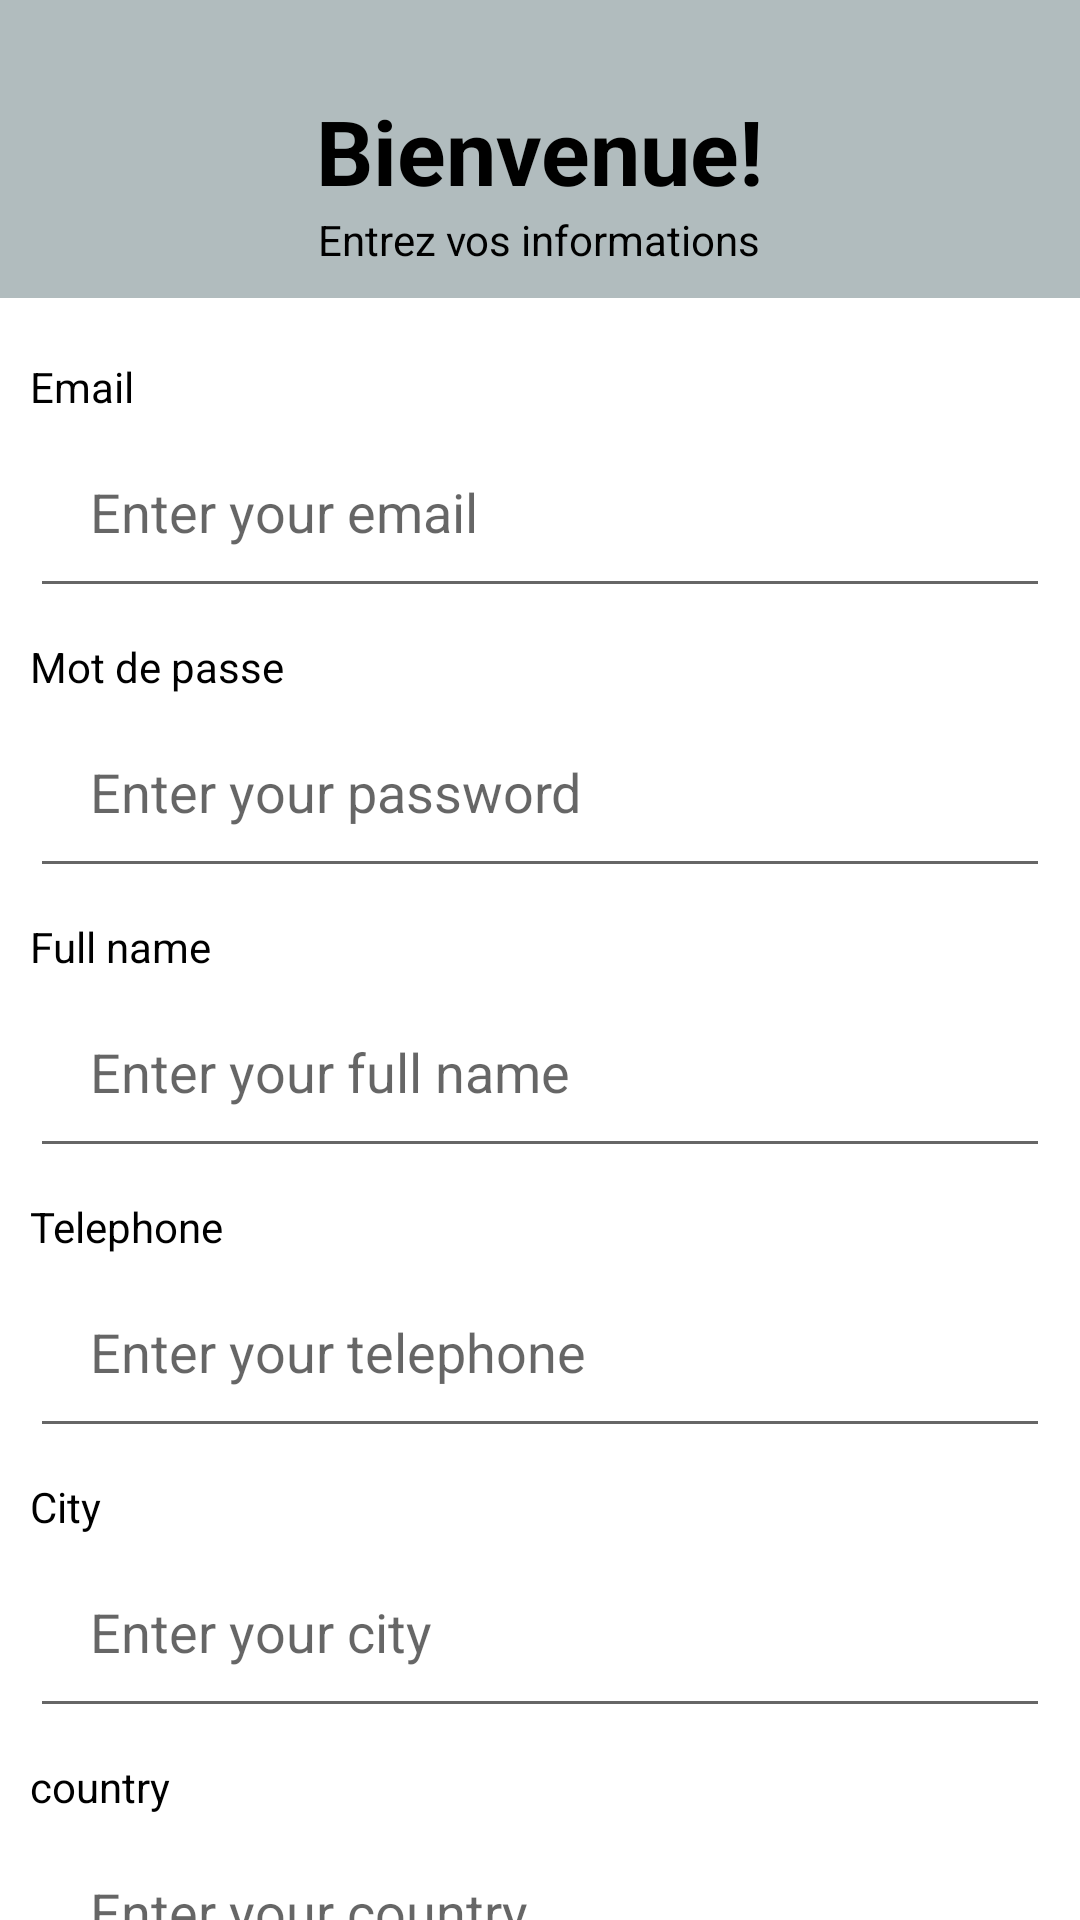

Produce the Android XML layout that renders to this screen, including the resource entries it uses.
<!-- AndroidManifest.xml: application theme Theme.ExtrmTasks -->
<!-- res/layout/activity_new.xml -->
<?xml version="1.0" encoding="utf-8"?>
<RelativeLayout xmlns:android="http://schemas.android.com/apk/res/android"
    xmlns:app="http://schemas.android.com/apk/res-auto"
    xmlns:tools="http://schemas.android.com/tools"
    android:layout_width="match_parent"
    android:layout_height="match_parent"
    android:background="?attr/bg_color"
    tools:context=".NewActivity">

    <TextView
        android:id="@+id/tvOneNew"
        android:layout_width="wrap_content"
        android:layout_height="wrap_content"
        android:layout_centerHorizontal="true"
        android:layout_marginTop="30dp"
        android:text="@string/bienvenue"
        android:textColor="@color/black"
        android:textSize="30sp"
        android:textStyle="bold" />

    <TextView
        android:id="@+id/tvTwoNew"
        android:layout_width="wrap_content"
        android:layout_height="wrap_content"
        android:layout_below="@+id/tvOneNew"
        android:layout_centerHorizontal="true"
        android:text="@string/entrez_vos_informations"
        android:textColor="@color/black" />

    <androidx.core.widget.NestedScrollView
        android:layout_width="match_parent"
        android:layout_height="wrap_content"
        android:layout_below="@+id/tvTwoNew"
        android:layout_marginTop="10dp"
        android:background="@color/white">

        <RelativeLayout
            android:layout_width="match_parent"
            android:layout_height="wrap_content"
            android:padding="10dp">

            <TextView
                android:id="@+id/tvEmailNew"
                android:layout_width="wrap_content"
                android:layout_height="wrap_content"
                android:layout_marginTop="10dp"
                android:text="@string/email"
                android:textColor="@color/black" />

            <EditText
                android:id="@+id/etvLoginNew"
                android:layout_width="match_parent"
                android:layout_height="wrap_content"
                android:layout_below="@+id/tvEmailNew"
                android:drawableEnd="@drawable/ic_action_login"
                android:hint="@string/enter_email"
                android:inputType="textEmailAddress"
                android:padding="20dp" />

            <TextView
                android:id="@+id/tvMotdepasseNew"
                android:layout_width="wrap_content"
                android:layout_height="wrap_content"
                android:layout_below="@+id/etvLoginNew"
                android:layout_marginTop="10dp"
                android:text="@string/motdepasse"
                android:textColor="@color/black" />

            <EditText
                android:id="@+id/etvMotdepasseNew"
                android:layout_width="match_parent"
                android:layout_height="wrap_content"
                android:layout_below="@+id/tvMotdepasseNew"
                android:inputType="textPassword"
                android:drawableEnd="@drawable/ic_action_motdepasse"
                android:hint="@string/enter_password"
                android:padding="20dp" />

            <TextView
                android:id="@+id/tvFullNameNew"
                android:layout_below="@+id/etvMotdepasseNew"
                android:layout_width="wrap_content"
                android:layout_height="wrap_content"
                android:layout_marginTop="10dp"
                android:text="@string/full_name"
                android:textColor="@color/black" />

            <EditText
                android:id="@+id/etvFullNameNew"
                android:layout_width="match_parent"
                android:layout_height="wrap_content"
                android:layout_below="@+id/tvFullNameNew"
                android:hint="@string/enter_full_name"
                android:inputType="textPersonName"
                android:padding="20dp" />

            <TextView
                android:id="@+id/tvTelephoneNew"
                android:layout_width="wrap_content"
                android:layout_height="wrap_content"
                android:layout_below="@+id/etvFullNameNew"
                android:layout_marginTop="10dp"
                android:text="@string/telephone"
                android:textColor="@color/black" />

            <EditText
                android:id="@+id/etvTelephoneNew"
                android:layout_width="match_parent"
                android:layout_height="wrap_content"
                android:layout_below="@+id/tvTelephoneNew"
                android:hint="@string/enter_telephone"
                android:inputType="phone"
                android:padding="20dp" />

            <TextView
                android:id="@+id/tvVilleNew"
                android:layout_width="wrap_content"
                android:layout_height="wrap_content"
                android:layout_below="@+id/etvTelephoneNew"
                android:layout_marginTop="10dp"
                android:text="@string/city"
                android:textColor="@color/black" />

            <EditText
                android:id="@+id/etvVilleNew"
                android:layout_width="match_parent"
                android:layout_height="wrap_content"
                android:layout_below="@+id/tvVilleNew"
                android:hint="@string/enter_your_city"
                android:inputType="phone"
                android:padding="20dp" />

            <TextView
                android:id="@+id/tvPaysNew"
                android:layout_width="wrap_content"
                android:layout_height="wrap_content"
                android:layout_below="@+id/etvVilleNew"
                android:layout_marginTop="10dp"
                android:text="@string/country"
                android:textColor="@color/black" />

            <EditText
                android:id="@+id/etvPaysNew"
                android:layout_width="match_parent"
                android:layout_height="wrap_content"
                android:layout_below="@+id/tvPaysNew"
                android:hint="@string/enter_your_country"
                android:inputType="phone"
                android:padding="20dp" />

            <TextView
                android:id="@+id/tvConditionsNew"
                android:layout_width="wrap_content"
                android:layout_height="wrap_content"
                android:layout_below="@+id/etvPaysNew"
                android:layout_marginTop="10dp"
                android:text="@string/conditions_utilisation"
                android:textColor="@color/black" />

            <androidx.recyclerview.widget.RecyclerView
                android:id="@+id/rvConditionsNew"
                android:layout_width="match_parent"
                android:layout_height="wrap_content"
                android:layout_below="@+id/tvConditionsNew"
                app:layout_behavior="@string/appbar_scrolling_view_behavior"
                tools:listitem="@layout/item_condition" />

            <CheckBox
                android:id="@+id/cbAcceptRulesNew"
                android:layout_width="match_parent"
                android:layout_height="wrap_content"
                android:layout_below="@+id/rvConditionsNew"
                android:text="@string/accept_conditions_utilisation"
                android:textColor="@color/black" />

            <Button
                android:id="@+id/btCreateAccountNew"
                android:layout_width="wrap_content"
                android:layout_height="wrap_content"
                android:layout_below="@+id/cbAcceptRulesNew"
                android:layout_centerHorizontal="true"
                android:layout_marginTop="10dp"
                android:background="@drawable/main_rounder"
                android:text="@string/create" />

            <RelativeLayout
                android:gravity="center"
                android:id="@+id/rlRegister"
                android:layout_marginTop="10dp"
                android:layout_below="@+id/btCreateAccountNew"
                android:layout_width="match_parent"
                android:layout_height="wrap_content" >

                <TextView
                    android:id="@+id/tvRegisterOneNew"
                    android:layout_width="wrap_content"
                    android:layout_height="wrap_content"
                    android:layout_centerVertical="true"
                    android:gravity="center"
                    android:text="@string/have_an_account"
                    android:textColor="@color/black" />

                <TextView
                    android:id="@+id/tvSignInNew"
                    android:layout_width="wrap_content"
                    android:layout_height="wrap_content"
                    android:layout_centerVertical="true"
                    android:layout_marginStart="10dp"
                    android:layout_toEndOf="@+id/tvRegisterOneNew"
                    android:gravity="center"
                    android:text="@string/sign_in"
                    android:textColor="@color/purple_700"
                    android:textSize="20sp"
                    android:textStyle="bold" />

            </RelativeLayout>

        </RelativeLayout>

    </androidx.core.widget.NestedScrollView>

</RelativeLayout>
<!-- res/layout/item_condition.xml (included above) -->
<?xml version="1.0" encoding="utf-8"?>
<RelativeLayout xmlns:android="http://schemas.android.com/apk/res/android"
    android:layout_width="match_parent"
    android:layout_height="wrap_content"
    android:padding="10dp"
    android:layout_marginStart="10dp"
    android:layout_marginEnd="10dp">

    <TextView
        android:id="@+id/tvConditionTitre"
        android:layout_width="match_parent"
        android:layout_height="wrap_content"
        android:ellipsize="end"
        android:maxLines="1"
        android:text="@string/titre_de_la_condition"
        android:textColor="@color/black"
        android:textSize="20sp"
        android:textStyle="bold" />

    <TextView
        android:id="@+id/tvConditionDescription"
        android:layout_width="match_parent"
        android:layout_height="wrap_content"
        android:layout_below="@+id/tvConditionTitre"
        android:ellipsize="end"
        android:maxLines="5"
        android:text="@string/description_de_la_condition"
        android:textColor="@color/black" />

    <View
        android:layout_width="wrap_content"
        android:layout_height="1dp"
        android:layout_below="@+id/tvConditionDescription"
        android:background="@color/black" />

</RelativeLayout>
<!-- resources referenced by this layout -->
<resources>
  <color name="black">#FF000000</color>
  <color name="purple_700">#FF3700B3</color>
  <color name="white">#FFFFFFFF</color>
  <!-- drawable main_rounder (drawable) -->
  <?xml version="1.0" encoding="utf-8"?>
  <shape xmlns:android="http://schemas.android.com/apk/res/android">
      <solid
          android:color="@color/gris"
          />
      <stroke
          android:width="3dp"
          android:color="@color/black"
          />
      <corners
          android:radius="10dp"
          />
  </shape>
  <string name="accept_conditions_utilisation">J\'accepte toutes les conditions d\'utilisation</string>
  <string name="bienvenue">Bienvenue!</string>
  <string name="city">City</string>
  <string name="conditions_utilisation">Conditions d\'utilisation</string>
  <string name="country">country</string>
  <string name="create">Create</string>
  <string name="description_de_la_condition">description de la condition</string>
  <string name="email">Email</string>
  <string name="enter_email">Enter your email</string>
  <string name="enter_full_name">Enter your full name</string>
  <string name="enter_password">Enter your password</string>
  <string name="enter_telephone">Enter your telephone</string>
  <string name="enter_your_city">Enter your city</string>
  <string name="enter_your_country">Enter your country</string>
  <string name="entrez_vos_informations">Entrez vos informations</string>
  <string name="full_name">Full name</string>
  <string name="have_an_account">have an account?</string>
  <string name="motdepasse">Mot de passe</string>
  <string name="sign_in">Sign in</string>
  <string name="telephone">Telephone</string>
  <string name="titre_de_la_condition">titre de la condition</string>
  <style name="Theme.ExtrmTasks" parent="Theme.MaterialComponents.DayNight.NoActionBar">
          
          <item name="colorPrimary">@color/purple_500</item>
          <item name="colorPrimaryVariant">@color/purple_700</item>
          <item name="colorOnPrimary">@color/white</item>
          
          <item name="colorSecondary">@color/teal_200</item>
          <item name="colorSecondaryVariant">@color/teal_700</item>
          <item name="colorOnSecondary">@color/black</item>
          
          <item name="android:statusBarColor" tools:targetApi="l">?attr/colorPrimaryVariant</item>
          
          <item name="bg_color">@color/bg_color_jour</item>
      </style>
  <color name="gris">#9B9B9B</color>
  <color name="purple_500">#FF6200EE</color>
  <color name="teal_200">#FF03DAC5</color>
  <color name="teal_700">#FF018786</color>
  <color name="bg_color_jour">#B1BCBE</color>
</resources>
